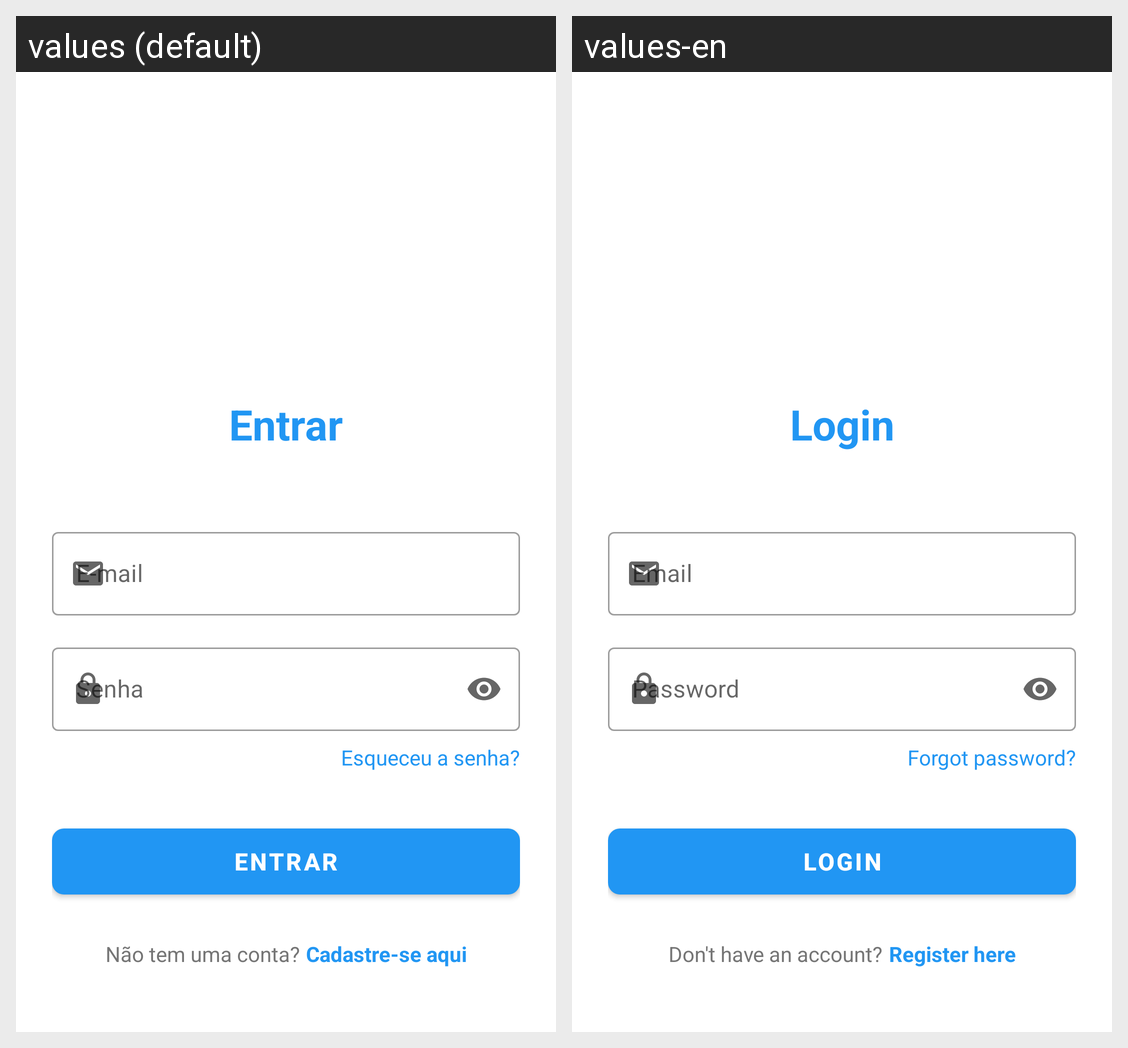

This grid shows one Android layout under two languages. Give, for every string resource on the screen, its name, the default text and each shown locale's text.
Android screen res/layout/activity_login.xml rendered under 2 locales, left to right: values (default), values-en. Device: Nexus 5 (rendered at 1080×1920; each locale shown at half size, 540×960, under a caption strip naming it); theme Theme.BarbeariaApp.
Strings drawn on this screen, with the default value and each locale's value (text and hints the layout hard-codes, and strings that could not be matched under every locale, appear in the picture but are not listed):

login_title
  values: Entrar
  values-en: Login

email
  values: E-mail
  values-en: Email

password
  values: Senha
  values-en: Password

forgot_password
  values: Esqueceu a senha?
  values-en: Forgot password?

login_button
  values: Entrar
  values-en: Login

dont_have_account
  values: Não tem uma conta?
  values-en: Don't have an account?

register_here
  values: Cadastre-se aqui
  values-en: Register here
